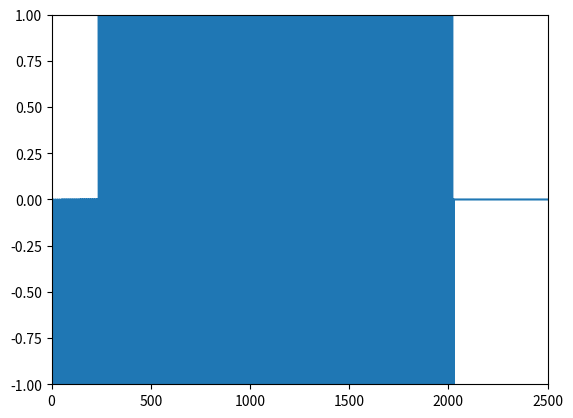

This chart was generated by the following Python code:
from numpy import array, dot, random  # , exp
import matplotlib.pyplot as plt


class Perceptron(object):
    def __init__(self, *args):
        """
        - Initializes an array(1,10) of weights with random values from 0 to 1
        - eta is a learning rate
        - n the number of training steps
        - errors is a list to collect all errors, u may use it for plotting
        - selected contains number of inputs that we want to recognize
        """
        self.weights = random.rand(10)
        self.eta = 0.003
        self.n = 2000
        self.errors = []
        self.selected = random.randint(1, size=10)
        # check if agrs fit the size of the weights
        for arg in args:
            assert (arg in range(len(self.weights))), "Out of range!"
            self.selected[arg] = 1

    def step_function(self, x):
        if x < 0:
            return 0
        else:
            return 1

    # def sigmoid(self, x):
    #     return 1 / (1 + exp(-x))

    def train(self, train_data):
        learned = False
        iteration = 0
        while not learned:
            for inputs, expected in list(zip(train_data, self.selected)):
                result = dot(inputs, self.weights)
                error = expected - self.step_function(result)
                self.errors.append(error)
                self.weights += self.eta * error * inputs
            iteration += 1
            if iteration >= self.n:
                learned = True
                print("iteration - {}".format(iteration))

    def test(self, test_data):
        for inputs in test_data:
            result = dot(inputs, self.weights)
            print("{}: {} -> {}".format(inputs[1:],
                                        result,
                                        self.step_function(result)))

    def plot_errors(self):
        plt.ylim([-1, 1])
        plt.xlim([0, 2500])
        plt.plot(self.errors)
        plt.show()


"""
    Each array in the list represents a 3x3 pixel image
    where 1 is a white color and 0 accordingly black
    | 1 | 0 | 0 |
    | 0 | 1 | 0 |
    | 0 | 0 | 1 |

    First column is used for a bias value
"""
train_data = [
    #     |b |        |        |       |
    # 1
    array([1, 1, 1, 1, 0, 0, 0, 0, 0, 0]),
    # 2   |b |        |        |       |
    array([1, 0, 0, 0, 1, 1, 1, 0, 0, 0]),
    # 3   |b |        |        |       |
    array([1, 0, 0, 0, 0, 0, 0, 1, 1, 1]),
    # 4   |b |        |        |       |
    array([1, 1, 0, 0, 1, 0, 0, 1, 0, 0]),
    # 5   |b |        |        |       |
    array([1, 0, 1, 0, 0, 1, 0, 0, 1, 0]),
    # 6   |b |        |        |       |
    array([1, 0, 0, 1, 0, 0, 1, 0, 0, 1]),
    # 7   |b |        |        |       |
    array([1, 1, 0, 0, 0, 1, 0, 0, 0, 1]),
    # 8   |b |        |        |       |
    array([1, 0, 0, 1, 0, 1, 0, 1, 0, 0]),
    # 9   |b |        |        |       |
    array([1, 1, 0, 1, 0, 1, 0, 0, 0, 0]),
    # 10  |b |        |        |       |
    array([1, 0, 0, 1, 0, 1, 0, 0, 0, 1]),
]

train_data = array(train_data)
# train_data[train_data > 0] = 255

if __name__ == "__main__":
    # Class takes arguments in range [0-9]
    p = Perceptron(8, 9)
    p.train(train_data)
    p.test(train_data)

    p.plot_errors()
